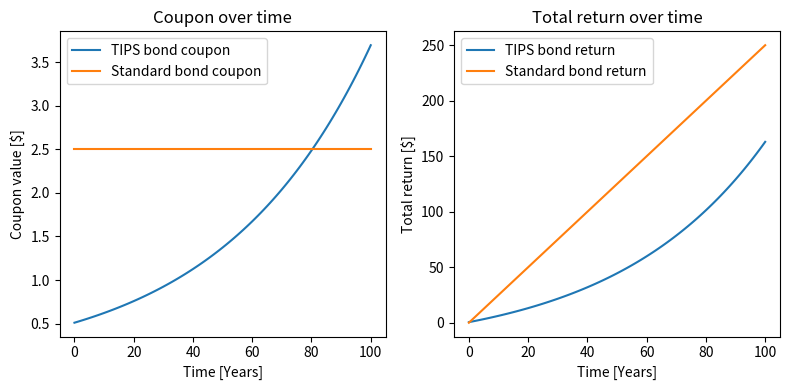
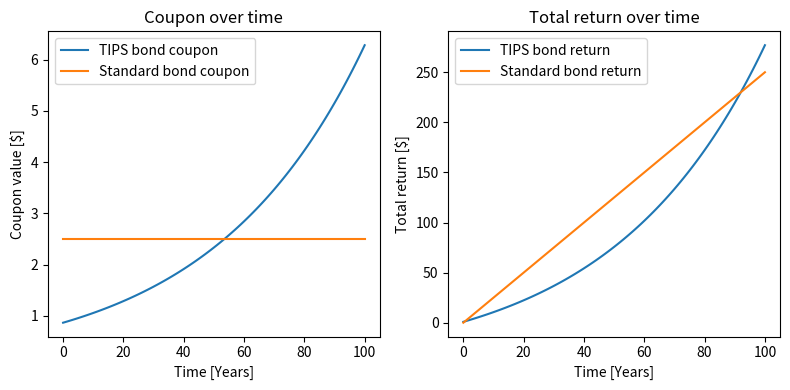
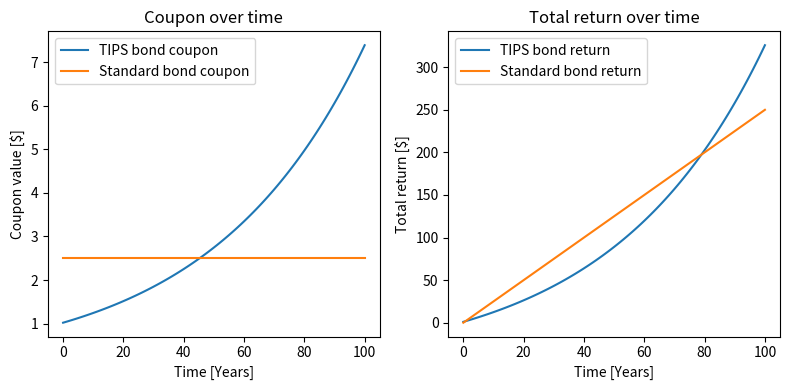
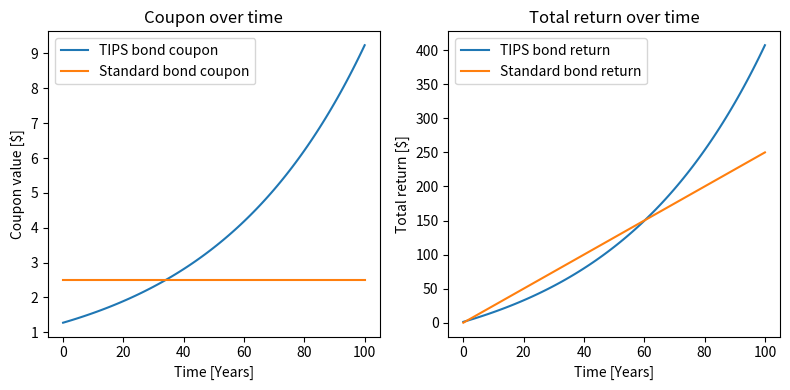

These charts were generated, in order, by the following Python code:
# -*- coding: utf-8 -*-
"""
A module of usefull functions
@author: Alexis.Vivien

last revised : 01.02.2022
"""

import numpy as np
import pandas as pd
import matplotlib.pyplot as plt



def plot_tips(inflation, duration, rate, tips_rate):
    nom_tips = 100;
    s_tips = 0;
    bond_tips_coupon = np.array([]); s = np.array([]); s_tips_tab = np.array([])
    for year in range(duration + 1):
        nom_tips = nom_tips*(1+inflation/100)
        bond_tips_coupon = np.append(bond_tips_coupon, nom_tips * (1 + tips_rate/100) - nom_tips)
        s = np.append(s, year*rate)
        s_tips = s_tips + nom_tips * (1 + tips_rate/100) - nom_tips
        s_tips_tab = np.append(s_tips_tab, s_tips)
    fig, (ax1, ax2) = plt.subplots(nrows=1, ncols=2,
                                   figsize=(8, 4))
    ax1.plot(range(duration+1), bond_tips_coupon, label='TIPS bond coupon')
    ax1.plot(range(duration+1), rate*np.ones([duration+1]), label='Standard bond coupon')
    ax1.set_title('Coupon over time')
    ax1.legend(loc='upper left')
    ax1.set_ylabel('Coupon value [$]'), ax1.set_xlabel('Time [Years]')   
                       
    ax2.plot(range(duration+1), s_tips_tab, label='TIPS bond return')
    ax2.plot(range(duration+1), s, label='Standard bond return')
    ax2.set_title('Total return over time')
    ax2.legend(loc='upper left')
    ax2.set_ylabel('Total return [$]'), ax2.set_xlabel('Time [Years]')  
    fig.tight_layout()                           # REMOVES UNUSED WHITE SPACE IN THE FIGURE  
        
plot_tips.__doc__ = "Compute and compare the coupons and total returns of a standard bond and a TIPS (Treasury Inflation Protected Security) bond"       

def monthly_vec(start, end):
    return pd.date_range(start, end, freq='MS').strftime("%m-%y").tolist()

monthly_vec.__doc__ = "return a list of dates (strings) with every %m-%y on the interval between start and end. Warning it is the american notation \
                        hence  mm.dd.yy"

plot_tips(2,100,2.5,0.5)
plot_tips(2,100,2.5,0.85)
plot_tips(2,100,2.5,1)
plot_tips(2,100,2.5,1.25)
